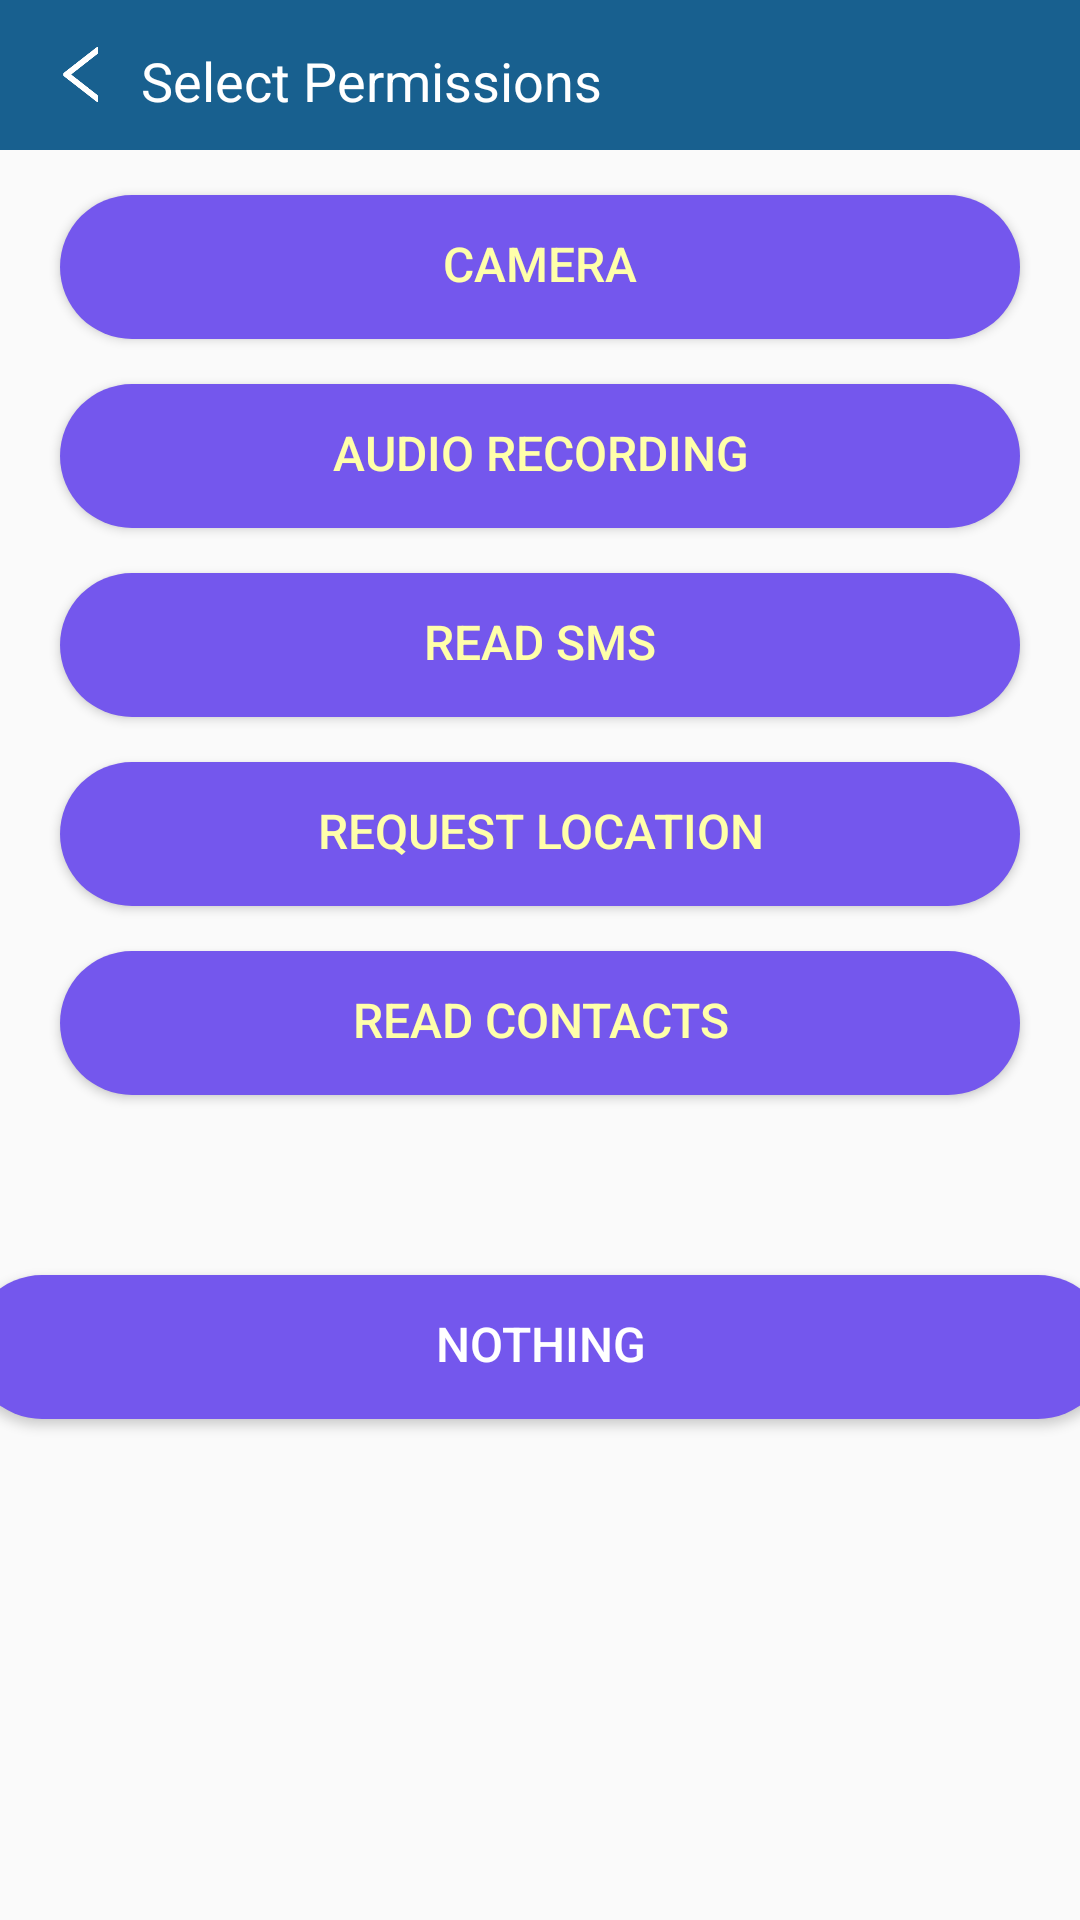

Reconstruct the res/layout file that produces this screen, plus the resources it refers to.
<!-- AndroidManifest.xml: application theme AppTheme -->
<!-- res/layout/perm_selection_layout.xml -->
<?xml version="1.0" encoding="utf-8"?>

<LinearLayout xmlns:android="http://schemas.android.com/apk/res/android"
    xmlns:tools="http://schemas.android.com/tools"
    android:layout_width="match_parent"
    android:layout_height="wrap_content"
    android:orientation="vertical"
    >
   <include layout="@layout/title_2"/>

   <Button
          android:id="@+id/buttona1"
          android:layout_width="320dp"
          android:layout_height="wrap_content"
          android:layout_gravity="center_horizontal"
          android:background="@drawable/button_drawable"
          android:gravity="center_horizontal"
          android:text="@string/permisson1"
          android:textColor="#ffffaa"
          android:layout_marginTop="15dp"
          android:textSize="16dp" />

   <Button
          android:id="@+id/buttona2"
          android:layout_width="320dp"
          android:layout_height="wrap_content"
          android:layout_gravity="center_horizontal"
          android:background="@drawable/button_drawable"
          android:gravity="center_horizontal"
          android:text="@string/permisson2"
          android:textColor="#ffffaa"
       android:layout_marginTop="15dp"
          android:textSize="16dp" />

   <Button
          android:id="@+id/buttona3"
          android:layout_width="320dp"
          android:layout_height="wrap_content"
          android:layout_gravity="center_horizontal"
          android:background="@drawable/button_drawable"
          android:gravity="center_horizontal"
          android:text="@string/permisson3"
          android:textColor="#ffffaa"
          android:layout_marginTop="15dp"
          android:textSize="16dp" />

   <Button
          android:id="@+id/buttona4"
          android:layout_width="320dp"
          android:layout_height="wrap_content"
          android:layout_gravity="center_horizontal"
          android:background="@drawable/button_drawable"
          android:gravity="center_horizontal"
          android:text="@string/permisson4"
          android:textColor="#ffffaa"
          android:layout_marginTop="15dp"
          android:textSize="16dp" />

   <Button
          android:id="@+id/buttona5"
          android:layout_width="320dp"
          android:layout_height="wrap_content"
          android:layout_gravity="center_horizontal"
          android:background="@drawable/button_drawable"
          android:gravity="center_horizontal"
          android:text="@string/permisson5"
          android:textColor="#ffffaa"
          android:layout_marginTop="15dp"
          android:textSize="16dp" />

   <Button
          android:id="@+id/buttona0"
          android:layout_width="380dp"
          android:layout_height="wrap_content"
          android:layout_gravity="center_horizontal"
          android:background="@drawable/button_drawable"
          android:gravity="center_horizontal"
          android:text="@string/permisson0"
          android:textColor="#ffffff"
       android:layout_marginTop="60dp"
       android:layout_marginBottom="60dp"
          android:textSize="16dp" />
</LinearLayout>
<!-- res/layout/title_2.xml (included above) -->
<?xml version="1.0" encoding="utf-8"?>

<LinearLayout xmlns:android="http://schemas.android.com/apk/res/android"
    android:layout_width="match_parent"
    android:layout_height="50dp"
    xmlns:tools="http://schemas.android.com/tools"
    android:background="#18608F">
    <Button
        android:id="@+id/title_back_2"
        android:layout_width="25dp"
        android:layout_height="25dp"
        android:layout_gravity="center"
        android:layout_marginLeft="15dp"
        android:layout_marginTop="13dp"
        android:layout_marginBottom="13dp"
        android:layout_marginRight="7dp"
        android:background="@drawable/back" />
    <TextView
        android:id="@+id/title_text"
        android:layout_width="0dp"
        android:layout_height="wrap_content"
        android:layout_marginTop="2dp"
        android:layout_gravity="center"
        android:layout_weight="1"
        android:gravity="left"
        android:background="#18608F"
        android:text="Select Permissions"
        android:textSize="18sp"
        android:textColor="#fff"/>

    
        
        
        
        
        
        
        
        

</LinearLayout>
<!-- resources referenced by this layout -->
<resources>
  <!-- drawable back: png bitmap (drawable, 3757 bytes) -->
  <!-- drawable button_drawable (drawable) -->
  <?xml version="1.0" encoding="utf-8" ?>
  <shape xmlns:android="http://schemas.android.com/apk/res/android"
      android:shape="rectangle">
      
      <solid android:color="#7457ED" />
      
      <corners android:radius="105dip" />
      <padding
          android:bottom="12dp"
          android:left="63dp"
          android:right="63dp"
          android:top="12dp"
          />
      
  </shape>
  <!-- drawable check: png bitmap (drawable, 4099 bytes) -->
  <string name="permisson0">Nothing</string>
  <string name="permisson1">Camera</string>
  <string name="permisson2">Audio Recording</string>
  <string name="permisson3">Read SMS</string>
  <string name="permisson4">Request Location</string>
  <string name="permisson5">Read Contacts</string>
  <style name="AppTheme" parent="Theme.AppCompat.Light.DarkActionBar">
          
          
          <item name="colorPrimary">@color/colorPrimary</item>
          <item name="colorPrimaryDark">@color/colorPrimaryDark</item>
          <item name="colorAccent">@color/colorAccent</item>
      </style>
  <color name="colorPrimary">#18608F</color>
  <color name="colorPrimaryDark">#20425F</color>
  <color name="colorAccent">#008577</color>
</resources>
